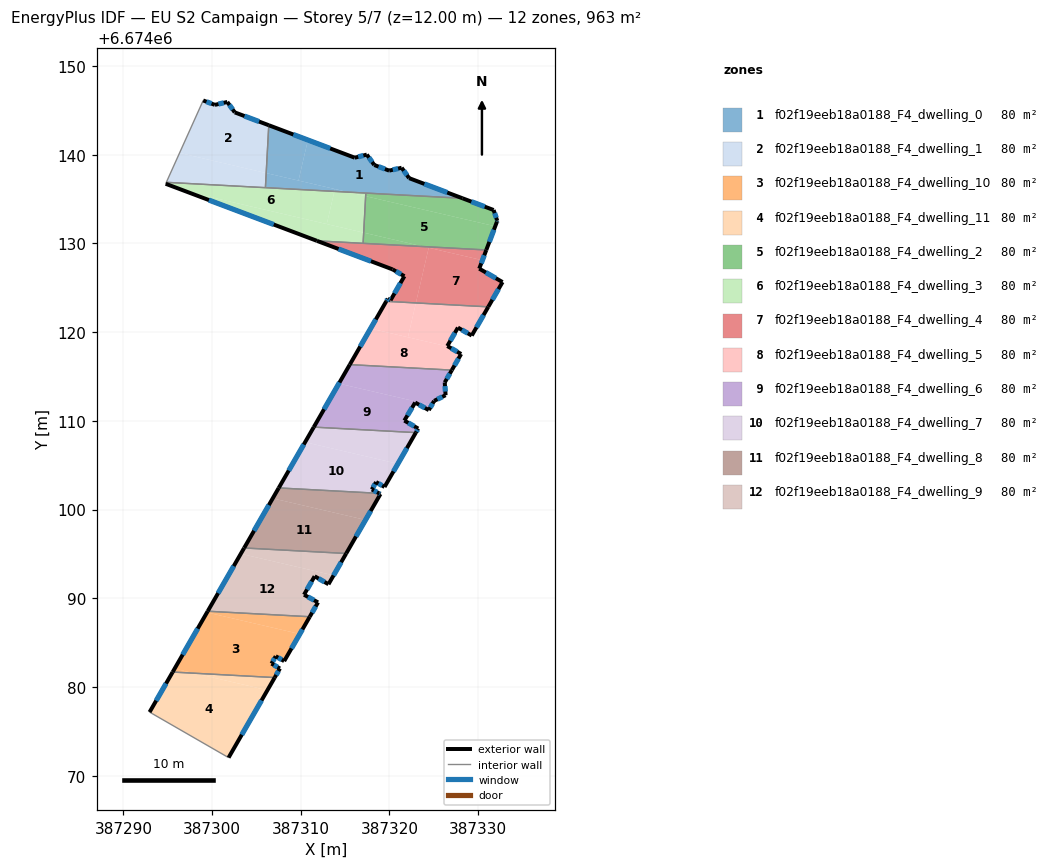
=== STOREY PLAN SPEC (per zone: floor XY polygon, exterior-wall plan segments, windows/doors) ===
zone 1: f02f19eeb18a0188_F4_dwelling_0  (80.3 m²)
  floor: (387328.23, 6674135.09) (387315.35, 6674135.79) (387309.74, 6674137.09) (387310.81, 6674141.66) (387316.09, 6674139.67) (387317.45, 6674140.02) (387318.29, 6674138.85) (387319.97, 6674138.21) (387321.37, 6674138.54) (387322.21, 6674137.37)
  floor: (387310.81, 6674141.66) (387309.74, 6674137.09) (387306.10, 6674137.94) (387306.39, 6674143.33)
  floor: (387313.85, 6674136.14) (387313.79, 6674135.87) (387306.02, 6674136.29) (387306.10, 6674137.94)
  floor: (387315.35, 6674135.79) (387313.79, 6674135.87) (387313.85, 6674136.14)
  exterior wall: (387318.29, 6674138.85) – (387317.45, 6674140.02)  [1.4 m]
    window: (387318.05, 6674139.18) – (387317.69, 6674139.68)  [0.8 m²]
  exterior wall: (387319.97, 6674138.21) – (387318.29, 6674138.85)  [1.8 m]
    window: (387319.49, 6674138.39) – (387318.77, 6674138.67)  [1.0 m²]
  exterior wall: (387321.37, 6674138.54) – (387319.97, 6674138.21)  [1.4 m]
    window: (387320.97, 6674138.44) – (387320.37, 6674138.30)  [0.8 m²]
  exterior wall: (387322.21, 6674137.37) – (387321.37, 6674138.54)  [1.4 m]
    window: (387321.97, 6674137.70) – (387321.61, 6674138.20)  [0.8 m²]
  exterior wall: (387328.23, 6674135.09) – (387322.21, 6674137.37)  [6.4 m]
    window: (387326.51, 6674135.74) – (387323.93, 6674136.72)  [3.5 m²]
  exterior wall: (387316.09, 6674139.67) – (387306.39, 6674143.33)  [10.4 m]
    window: (387313.32, 6674140.71) – (387309.16, 6674142.28)  [5.7 m²]
  exterior wall: (387317.45, 6674140.02) – (387316.09, 6674139.67)  [1.4 m]
    window: (387317.06, 6674139.92) – (387316.48, 6674139.77)  [0.8 m²]
  interior walls: 3
zone 2: f02f19eeb18a0188_F4_dwelling_1  (80.3 m²)
  floor: (387306.39, 6674143.33) (387306.10, 6674137.94) (387296.34, 6674140.21) (387299.00, 6674146.12) (387300.32, 6674145.62) (387301.72, 6674145.95) (387302.56, 6674144.78)
  floor: (387306.10, 6674137.94) (387306.02, 6674136.29) (387294.85, 6674136.89) (387296.34, 6674140.21)
  exterior wall: (387306.39, 6674143.33) – (387302.56, 6674144.78)  [4.1 m]
    window: (387305.30, 6674143.74) – (387303.66, 6674144.36)  [2.3 m²]
  exterior wall: (387300.32, 6674145.62) – (387299.00, 6674146.12)  [1.4 m]
    window: (387299.94, 6674145.77) – (387299.38, 6674145.98)  [0.8 m²]
  exterior wall: (387301.72, 6674145.95) – (387300.32, 6674145.62)  [1.4 m]
    window: (387301.32, 6674145.86) – (387300.72, 6674145.72)  [0.8 m²]
  exterior wall: (387302.56, 6674144.78) – (387301.72, 6674145.95)  [1.4 m]
    window: (387302.32, 6674145.11) – (387301.96, 6674145.62)  [0.8 m²]
  interior walls: 3
zone 3: f02f19eeb18a0188_F4_dwelling_10  (80.3 m²)
  floor: (387309.89, 6674085.98) (387308.13, 6674082.92) (387307.18, 6674083.47) (387306.70, 6674082.64) (387307.65, 6674082.09) (387307.06, 6674081.07) (387298.00, 6674081.56) (387295.78, 6674082.07) (387299.43, 6674088.41)
  floor: (387311.01, 6674087.93) (387309.89, 6674085.98) (387299.43, 6674088.41) (387299.51, 6674088.55)
  floor: (387298.00, 6674081.56) (387295.56, 6674081.69) (387295.78, 6674082.07)
  exterior wall: (387307.18, 6674083.47) – (387308.13, 6674082.92)  [1.1 m]
    window: (387307.45, 6674083.32) – (387307.86, 6674083.08)  [0.6 m²]
  exterior wall: (387306.70, 6674082.64) – (387307.18, 6674083.47)  [1.0 m]
    window: (387306.84, 6674082.88) – (387307.04, 6674083.24)  [0.5 m²]
  exterior wall: (387307.65, 6674082.09) – (387306.70, 6674082.64)  [1.1 m]
    window: (387307.38, 6674082.25) – (387306.97, 6674082.48)  [0.6 m²]
  exterior wall: (387307.06, 6674081.07) – (387307.65, 6674082.09)  [1.2 m]
    window: (387307.23, 6674081.36) – (387307.48, 6674081.80)  [0.7 m²]
  exterior wall: (387299.51, 6674088.55) – (387295.56, 6674081.69)  [7.9 m]
    window: (387298.38, 6674086.59) – (387296.69, 6674083.65)  [4.4 m²]
  exterior wall: (387308.13, 6674082.92) – (387311.01, 6674087.93)  [5.8 m]
    window: (387308.96, 6674084.35) – (387310.19, 6674086.50)  [3.2 m²]
  interior walls: 2
zone 4: f02f19eeb18a0188_F4_dwelling_11  (80.3 m²)
  floor: (387306.24, 6674079.64) (387301.86, 6674072.04) (387292.96, 6674077.17) (387295.56, 6674081.69) (387298.00, 6674081.56)
  floor: (387307.06, 6674081.07) (387306.24, 6674079.64) (387298.00, 6674081.56)
  exterior wall: (387295.56, 6674081.69) – (387292.96, 6674077.17)  [5.2 m]
    window: (387294.82, 6674080.40) – (387293.70, 6674078.46)  [2.9 m²]
  exterior wall: (387301.86, 6674072.04) – (387307.06, 6674081.07)  [10.4 m]
    window: (387303.35, 6674074.62) – (387305.58, 6674078.49)  [5.7 m²]
  interior walls: 2
zone 5: f02f19eeb18a0188_F4_dwelling_2  (80.3 m²)
  floor: (387331.92, 6674131.94) (387330.91, 6674129.27) (387323.86, 6674129.65) (387317.09, 6674131.22) (387317.31, 6674135.33)
  floor: (387331.74, 6674133.77) (387332.15, 6674132.55) (387332.11, 6674132.45) (387331.92, 6674131.94) (387317.31, 6674135.33) (387317.33, 6674135.68) (387328.23, 6674135.09)
  floor: (387323.86, 6674129.65) (387317.03, 6674130.02) (387317.09, 6674131.22)
  exterior wall: (387332.15, 6674132.55) – (387331.74, 6674133.77)  [1.3 m]
    window: (387332.03, 6674132.90) – (387331.86, 6674133.42)  [0.7 m²]
  exterior wall: (387332.11, 6674132.45) – (387332.15, 6674132.55)  [0.1 m]
    window: (387332.12, 6674132.48) – (387332.14, 6674132.52)  [0.1 m²]
  exterior wall: (387330.91, 6674129.27) – (387332.11, 6674132.45)  [3.4 m]
    window: (387331.26, 6674130.18) – (387331.77, 6674131.54)  [1.9 m²]
  exterior wall: (387331.74, 6674133.77) – (387328.23, 6674135.09)  [3.7 m]
    window: (387330.74, 6674134.15) – (387329.24, 6674134.72)  [2.1 m²]
  interior walls: 3
zone 6: f02f19eeb18a0188_F4_dwelling_3  (80.3 m²)
  floor: (387313.79, 6674135.87) (387312.93, 6674132.19) (387296.99, 6674135.89) (387294.77, 6674136.73) (387294.85, 6674136.89)
  floor: (387317.31, 6674135.33) (387317.09, 6674131.22) (387312.93, 6674132.19) (387313.79, 6674135.87) (387315.35, 6674135.79)
  floor: (387317.33, 6674135.68) (387317.31, 6674135.33) (387315.35, 6674135.79)
  floor: (387317.09, 6674131.22) (387317.03, 6674130.02) (387311.82, 6674130.30) (387296.99, 6674135.89)
  exterior wall: (387294.77, 6674136.73) – (387311.82, 6674130.30)  [18.2 m]
    window: (387299.64, 6674134.89) – (387306.95, 6674132.14)  [10.0 m²]
  interior walls: 5
zone 7: f02f19eeb18a0188_F4_dwelling_4  (80.3 m²)
  floor: (387330.48, 6674128.11) (387330.12, 6674127.16) (387332.75, 6674125.65) (387331.14, 6674122.86) (387322.98, 6674123.30) (387324.42, 6674129.52)
  floor: (387330.91, 6674129.27) (387330.48, 6674128.11) (387323.86, 6674129.65)
  floor: (387324.42, 6674129.52) (387322.98, 6674123.30) (387319.64, 6674123.48) (387319.81, 6674123.78) (387320.12, 6674123.60) (387321.68, 6674126.31) (387320.35, 6674127.08) (387311.82, 6674130.30) (387323.86, 6674129.65)
  exterior wall: (387311.82, 6674130.30) – (387320.35, 6674127.08)  [9.1 m]
    window: (387314.26, 6674129.38) – (387317.91, 6674128.00)  [5.0 m²]
  exterior wall: (387330.12, 6674127.16) – (387330.91, 6674129.27)  [2.3 m]
    window: (387330.35, 6674127.76) – (387330.69, 6674128.67)  [1.2 m²]
  exterior wall: (387332.75, 6674125.65) – (387330.12, 6674127.16)  [3.0 m]
    window: (387332.00, 6674126.08) – (387330.87, 6674126.73)  [1.7 m²]
  exterior wall: (387331.14, 6674122.86) – (387332.75, 6674125.65)  [3.2 m]
    window: (387331.60, 6674123.66) – (387332.29, 6674124.85)  [1.8 m²]
  exterior wall: (387319.81, 6674123.78) – (387319.64, 6674123.48)  [0.3 m]
    window: (387319.76, 6674123.69) – (387319.68, 6674123.56)  [0.2 m²]
  exterior wall: (387320.12, 6674123.60) – (387319.81, 6674123.78)  [0.4 m]
    window: (387320.03, 6674123.65) – (387319.90, 6674123.73)  [0.2 m²]
  exterior wall: (387321.68, 6674126.31) – (387320.12, 6674123.60)  [3.1 m]
    window: (387321.24, 6674125.54) – (387320.57, 6674124.37)  [1.7 m²]
  exterior wall: (387320.35, 6674127.08) – (387321.68, 6674126.31)  [1.5 m]
    window: (387320.73, 6674126.86) – (387321.30, 6674126.53)  [0.8 m²]
  interior walls: 3
zone 8: f02f19eeb18a0188_F4_dwelling_5  (80.3 m²)
  floor: (387322.98, 6674123.30) (387322.08, 6674119.43) (387317.87, 6674120.41) (387319.64, 6674123.48)
  floor: (387331.14, 6674122.86) (387329.28, 6674119.62) (387327.72, 6674120.52) (387326.52, 6674118.44) (387326.63, 6674118.37) (387322.08, 6674119.43) (387322.98, 6674123.30)
  floor: (387326.63, 6674118.37) (387328.08, 6674117.54) (387327.03, 6674115.72) (387315.53, 6674116.34) (387317.87, 6674120.41)
  exterior wall: (387327.72, 6674120.52) – (387329.28, 6674119.62)  [1.8 m]
    window: (387328.16, 6674120.26) – (387328.83, 6674119.88)  [1.0 m²]
  exterior wall: (387326.52, 6674118.44) – (387327.72, 6674120.52)  [2.4 m]
    window: (387326.86, 6674119.03) – (387327.37, 6674119.92)  [1.3 m²]
  exterior wall: (387328.08, 6674117.54) – (387326.52, 6674118.44)  [1.8 m]
    window: (387327.63, 6674117.80) – (387326.96, 6674118.18)  [1.0 m²]
  exterior wall: (387327.03, 6674115.72) – (387328.08, 6674117.54)  [2.1 m]
    window: (387327.33, 6674116.24) – (387327.78, 6674117.02)  [1.2 m²]
  exterior wall: (387319.64, 6674123.48) – (387315.53, 6674116.34)  [8.2 m]
    window: (387318.46, 6674121.44) – (387316.70, 6674118.38)  [4.5 m²]
  exterior wall: (387329.28, 6674119.62) – (387331.14, 6674122.86)  [3.7 m]
    window: (387329.81, 6674120.55) – (387330.61, 6674121.93)  [2.1 m²]
  interior walls: 2
zone 9: f02f19eeb18a0188_F4_dwelling_6  (80.3 m²)
  floor: (387327.03, 6674115.72) (387326.23, 6674114.33) (387326.33, 6674112.90) (387325.03, 6674112.26) (387324.76, 6674111.78) (387314.29, 6674114.21) (387315.53, 6674116.34)
  floor: (387324.76, 6674111.78) (387324.43, 6674111.22) (387322.90, 6674112.07) (387321.68, 6674110.04) (387323.24, 6674109.14) (387322.97, 6674108.68) (387311.47, 6674109.30) (387314.29, 6674114.21)
  exterior wall: (387326.33, 6674112.90) – (387326.23, 6674114.33)  [1.4 m]
    window: (387326.30, 6674113.31) – (387326.26, 6674113.92)  [0.8 m²]
  exterior wall: (387325.03, 6674112.26) – (387326.33, 6674112.90)  [1.4 m]
    window: (387325.40, 6674112.44) – (387325.96, 6674112.71)  [0.8 m²]
  exterior wall: (387324.43, 6674111.22) – (387325.03, 6674112.26)  [1.2 m]
    window: (387324.61, 6674111.51) – (387324.86, 6674111.96)  [0.7 m²]
  exterior wall: (387322.90, 6674112.07) – (387324.43, 6674111.22)  [1.8 m]
    window: (387323.34, 6674111.83) – (387323.99, 6674111.46)  [1.0 m²]
  exterior wall: (387321.68, 6674110.04) – (387322.90, 6674112.07)  [2.4 m]
    window: (387322.03, 6674110.62) – (387322.55, 6674111.49)  [1.3 m²]
  exterior wall: (387323.24, 6674109.14) – (387321.68, 6674110.04)  [1.8 m]
    window: (387322.79, 6674109.39) – (387322.12, 6674109.78)  [1.0 m²]
  exterior wall: (387322.97, 6674108.68) – (387323.24, 6674109.14)  [0.5 m]
    window: (387323.05, 6674108.81) – (387323.16, 6674109.01)  [0.3 m²]
  exterior wall: (387315.53, 6674116.34) – (387311.47, 6674109.30)  [8.1 m]
    window: (387314.37, 6674114.33) – (387312.63, 6674111.31)  [4.5 m²]
  exterior wall: (387326.23, 6674114.33) – (387327.03, 6674115.72)  [1.6 m]
    window: (387326.46, 6674114.73) – (387326.80, 6674115.33)  [0.9 m²]
  interior walls: 2
zone 10: f02f19eeb18a0188_F4_dwelling_7  (80.3 m²)
  floor: (387322.97, 6674108.68) (387320.95, 6674105.17) (387310.49, 6674107.60) (387311.47, 6674109.30)
  floor: (387320.95, 6674105.17) (387319.44, 6674102.55) (387318.49, 6674103.10) (387318.01, 6674102.27) (387318.83, 6674101.83) (387307.52, 6674102.45) (387310.49, 6674107.60)
  exterior wall: (387318.49, 6674103.10) – (387319.44, 6674102.55)  [1.1 m]
    window: (387318.76, 6674102.95) – (387319.17, 6674102.71)  [0.6 m²]
  exterior wall: (387318.01, 6674102.27) – (387318.49, 6674103.10)  [1.0 m]
    window: (387318.15, 6674102.51) – (387318.35, 6674102.86)  [0.5 m²]
  exterior wall: (387318.83, 6674101.83) – (387318.01, 6674102.27)  [0.9 m]
    window: (387318.60, 6674101.96) – (387318.25, 6674102.15)  [0.5 m²]
  exterior wall: (387311.47, 6674109.30) – (387307.52, 6674102.45)  [7.9 m]
    window: (387310.34, 6674107.34) – (387308.65, 6674104.40)  [4.4 m²]
  exterior wall: (387319.44, 6674102.55) – (387322.97, 6674108.68)  [7.1 m]
    window: (387320.45, 6674104.30) – (387321.96, 6674106.93)  [3.9 m²]
  interior walls: 2
zone 11: f02f19eeb18a0188_F4_dwelling_8  (80.3 m²)
  floor: (387317.30, 6674098.84) (387315.12, 6674095.06) (387303.62, 6674095.68) (387306.84, 6674101.27)
  floor: (387318.83, 6674101.83) (387318.98, 6674101.76) (387317.30, 6674098.84) (387306.84, 6674101.27) (387307.52, 6674102.45)
  exterior wall: (387315.12, 6674095.06) – (387318.98, 6674101.76)  [7.7 m]
    window: (387316.23, 6674096.97) – (387317.88, 6674099.84)  [4.3 m²]
  exterior wall: (387307.52, 6674102.45) – (387303.62, 6674095.68)  [7.8 m]
    window: (387306.40, 6674100.51) – (387304.73, 6674097.61)  [4.3 m²]
  exterior wall: (387318.98, 6674101.76) – (387318.83, 6674101.83)  [0.2 m]
    window: (387318.94, 6674101.78) – (387318.88, 6674101.81)  [0.1 m²]
  interior walls: 2
zone 12: f02f19eeb18a0188_F4_dwelling_9  (80.3 m²)
  floor: (387313.70, 6674092.59) (387313.12, 6674091.59) (387311.56, 6674092.49) (387310.37, 6674090.41) (387311.95, 6674089.54) (387311.01, 6674087.93) (387299.51, 6674088.55) (387303.24, 6674095.02)
  floor: (387315.12, 6674095.06) (387313.70, 6674092.59) (387303.24, 6674095.02) (387303.62, 6674095.68)
  exterior wall: (387311.56, 6674092.49) – (387313.12, 6674091.59)  [1.8 m]
    window: (387312.01, 6674092.23) – (387312.68, 6674091.84)  [1.0 m²]
  exterior wall: (387310.37, 6674090.41) – (387311.56, 6674092.49)  [2.4 m]
    window: (387310.71, 6674091.00) – (387311.22, 6674091.89)  [1.3 m²]
  exterior wall: (387311.95, 6674089.54) – (387310.37, 6674090.41)  [1.8 m]
    window: (387311.49, 6674089.79) – (387310.82, 6674090.16)  [1.0 m²]
  exterior wall: (387311.01, 6674087.93) – (387311.95, 6674089.54)  [1.9 m]
    window: (387311.28, 6674088.39) – (387311.68, 6674089.08)  [1.0 m²]
  exterior wall: (387303.62, 6674095.68) – (387299.51, 6674088.55)  [8.2 m]
    window: (387302.44, 6674093.64) – (387300.68, 6674090.58)  [4.5 m²]
  exterior wall: (387313.12, 6674091.59) – (387315.12, 6674095.06)  [4.0 m]
    window: (387313.70, 6674092.58) – (387314.55, 6674094.06)  [2.2 m²]
  interior walls: 2

=== DERIVED (storey summary) ===
Building: EU S2 Campaign
Storey: 5 of 7  (floor level z = 12.00 m)
Storey gross floor area: 963.5 m²
Zones on this storey: 12
  - f02f19eeb18a0188_F4_dwelling_0: floor 80.3 m²; exterior wall 24.3 m (73.0 m²); 7 window(s) 13.4 m²; WWR 18.4%
  - f02f19eeb18a0188_F4_dwelling_1: floor 80.3 m²; exterior wall 8.4 m (25.2 m²); 4 window(s) 4.6 m²; WWR 18.4%
  - f02f19eeb18a0188_F4_dwelling_10: floor 80.3 m²; exterior wall 18.0 m (54.1 m²); 6 window(s) 9.9 m²; WWR 18.4%
  - f02f19eeb18a0188_F4_dwelling_11: floor 80.3 m²; exterior wall 15.6 m (46.9 m²); 2 window(s) 8.6 m²; WWR 18.4%
  - f02f19eeb18a0188_F4_dwelling_2: floor 80.3 m²; exterior wall 8.5 m (25.6 m²); 4 window(s) 4.7 m²; WWR 18.4%
  - f02f19eeb18a0188_F4_dwelling_3: floor 80.3 m²; exterior wall 18.2 m (54.7 m²); 1 window(s) 10.0 m²; WWR 18.4%
  - f02f19eeb18a0188_F4_dwelling_4: floor 80.3 m²; exterior wall 23.0 m (69.0 m²); 8 window(s) 12.7 m²; WWR 18.4%
  - f02f19eeb18a0188_F4_dwelling_5: floor 80.3 m²; exterior wall 20.1 m (60.2 m²); 6 window(s) 11.1 m²; WWR 18.4%
  - f02f19eeb18a0188_F4_dwelling_6: floor 80.3 m²; exterior wall 20.3 m (60.8 m²); 9 window(s) 11.2 m²; WWR 18.4%
  - f02f19eeb18a0188_F4_dwelling_7: floor 80.3 m²; exterior wall 18.0 m (53.9 m²); 5 window(s) 9.9 m²; WWR 18.4%
  - f02f19eeb18a0188_F4_dwelling_8: floor 80.3 m²; exterior wall 15.7 m (47.1 m²); 3 window(s) 8.7 m²; WWR 18.4%
  - f02f19eeb18a0188_F4_dwelling_9: floor 80.3 m²; exterior wall 20.1 m (60.3 m²); 6 window(s) 11.1 m²; WWR 18.4%
Zone adjacency (shared interzone walls):
  - f02f19eeb18a0188_F4_dwelling_0 ↔ f02f19eeb18a0188_F4_dwelling_1
  - f02f19eeb18a0188_F4_dwelling_0 ↔ f02f19eeb18a0188_F4_dwelling_2
  - f02f19eeb18a0188_F4_dwelling_0 ↔ f02f19eeb18a0188_F4_dwelling_3
  - f02f19eeb18a0188_F4_dwelling_1 ↔ f02f19eeb18a0188_F4_dwelling_3
  - f02f19eeb18a0188_F4_dwelling_10 ↔ f02f19eeb18a0188_F4_dwelling_11
  - f02f19eeb18a0188_F4_dwelling_10 ↔ f02f19eeb18a0188_F4_dwelling_9
  - f02f19eeb18a0188_F4_dwelling_2 ↔ f02f19eeb18a0188_F4_dwelling_3
  - f02f19eeb18a0188_F4_dwelling_2 ↔ f02f19eeb18a0188_F4_dwelling_4
  - f02f19eeb18a0188_F4_dwelling_3 ↔ f02f19eeb18a0188_F4_dwelling_4
  - f02f19eeb18a0188_F4_dwelling_4 ↔ f02f19eeb18a0188_F4_dwelling_5
  - f02f19eeb18a0188_F4_dwelling_5 ↔ f02f19eeb18a0188_F4_dwelling_6
  - f02f19eeb18a0188_F4_dwelling_6 ↔ f02f19eeb18a0188_F4_dwelling_7
  - f02f19eeb18a0188_F4_dwelling_7 ↔ f02f19eeb18a0188_F4_dwelling_8
  - f02f19eeb18a0188_F4_dwelling_8 ↔ f02f19eeb18a0188_F4_dwelling_9